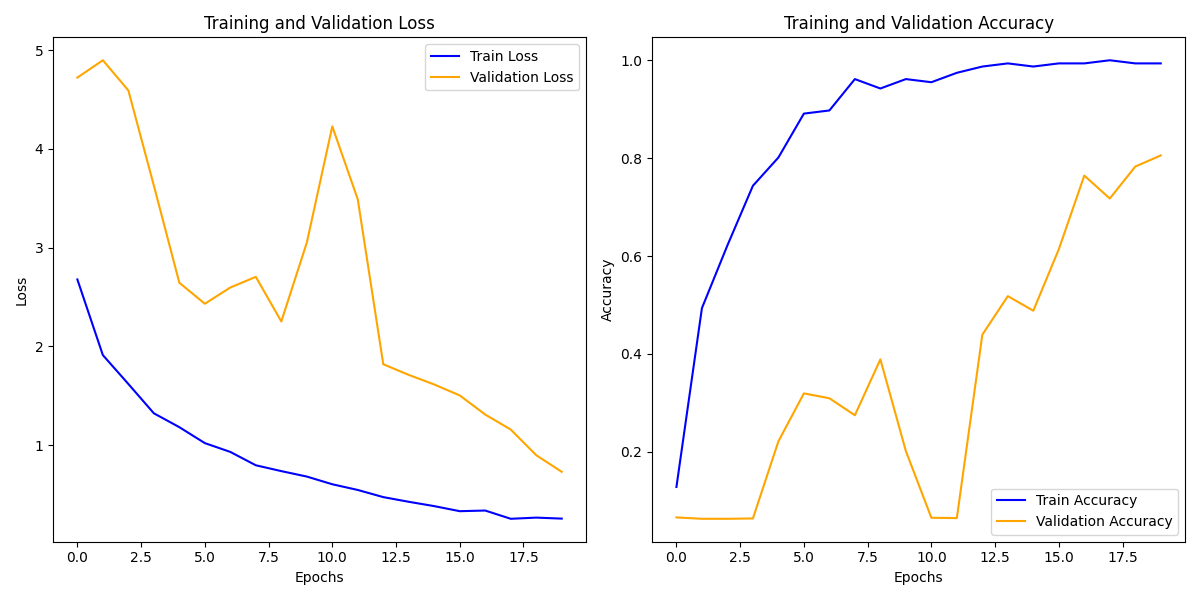

The file beside this chart, header and first rows:
train_loss, train_acc, val_loss, val_acc
2.677, 0.1282, 4.723, 0.066
1.911, 0.4936, 4.898, 0.06317
1.618, 0.6218, 4.593, 0.06317
1.322, 0.7436, 3.629, 0.06388
1.181, 0.8013, 2.644, 0.2214
1.019, 0.891, 2.431, 0.3194
0.93, 0.8974, 2.596, 0.3094
0.7948, 0.9615, 2.704, 0.2747
0.7355, 0.9423, 2.252, 0.3889
0.6804, 0.9615, 3.05, 0.2016
0.6024, 0.9551, 4.228, 0.06529
0.5446, 0.9744, 3.489, 0.06458
0.4721, 0.9872, 1.818, 0.4393
0.4247, 0.9936, 1.71, 0.5181
0.3808, 0.9872, 1.613, 0.4883
0.3295, 0.9936, 1.502, 0.6139
0.3361, 0.9936, 1.308, 0.7644
0.2524, 1.0, 1.157, 0.7175
0.2644, 0.9936, 0.8968, 0.7828
0.2543, 0.9936, 0.7286, 0.8055
